Image classification data set "3. Cropped Dataset" (leonprietobailo/msc-cv-thesis on GitHub). Class labels (2): defective front, ok front.

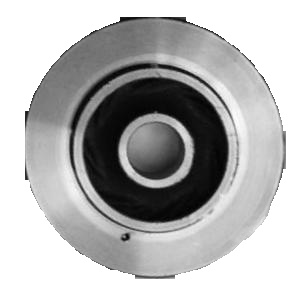
Label: defective front

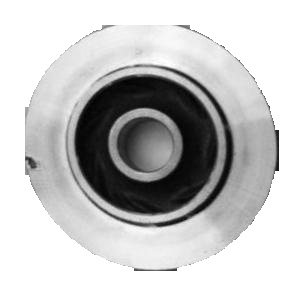
Label: defective front

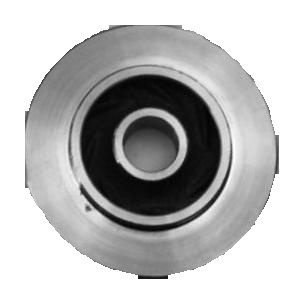
Label: defective front

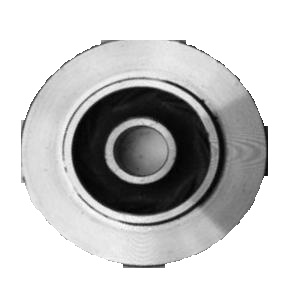
Label: defective front

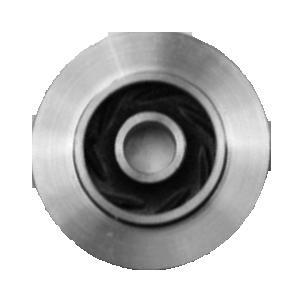
Label: ok front

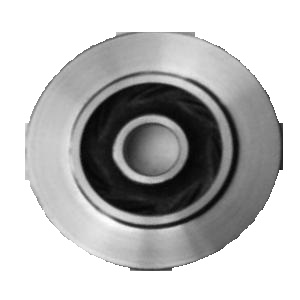
Label: ok front
